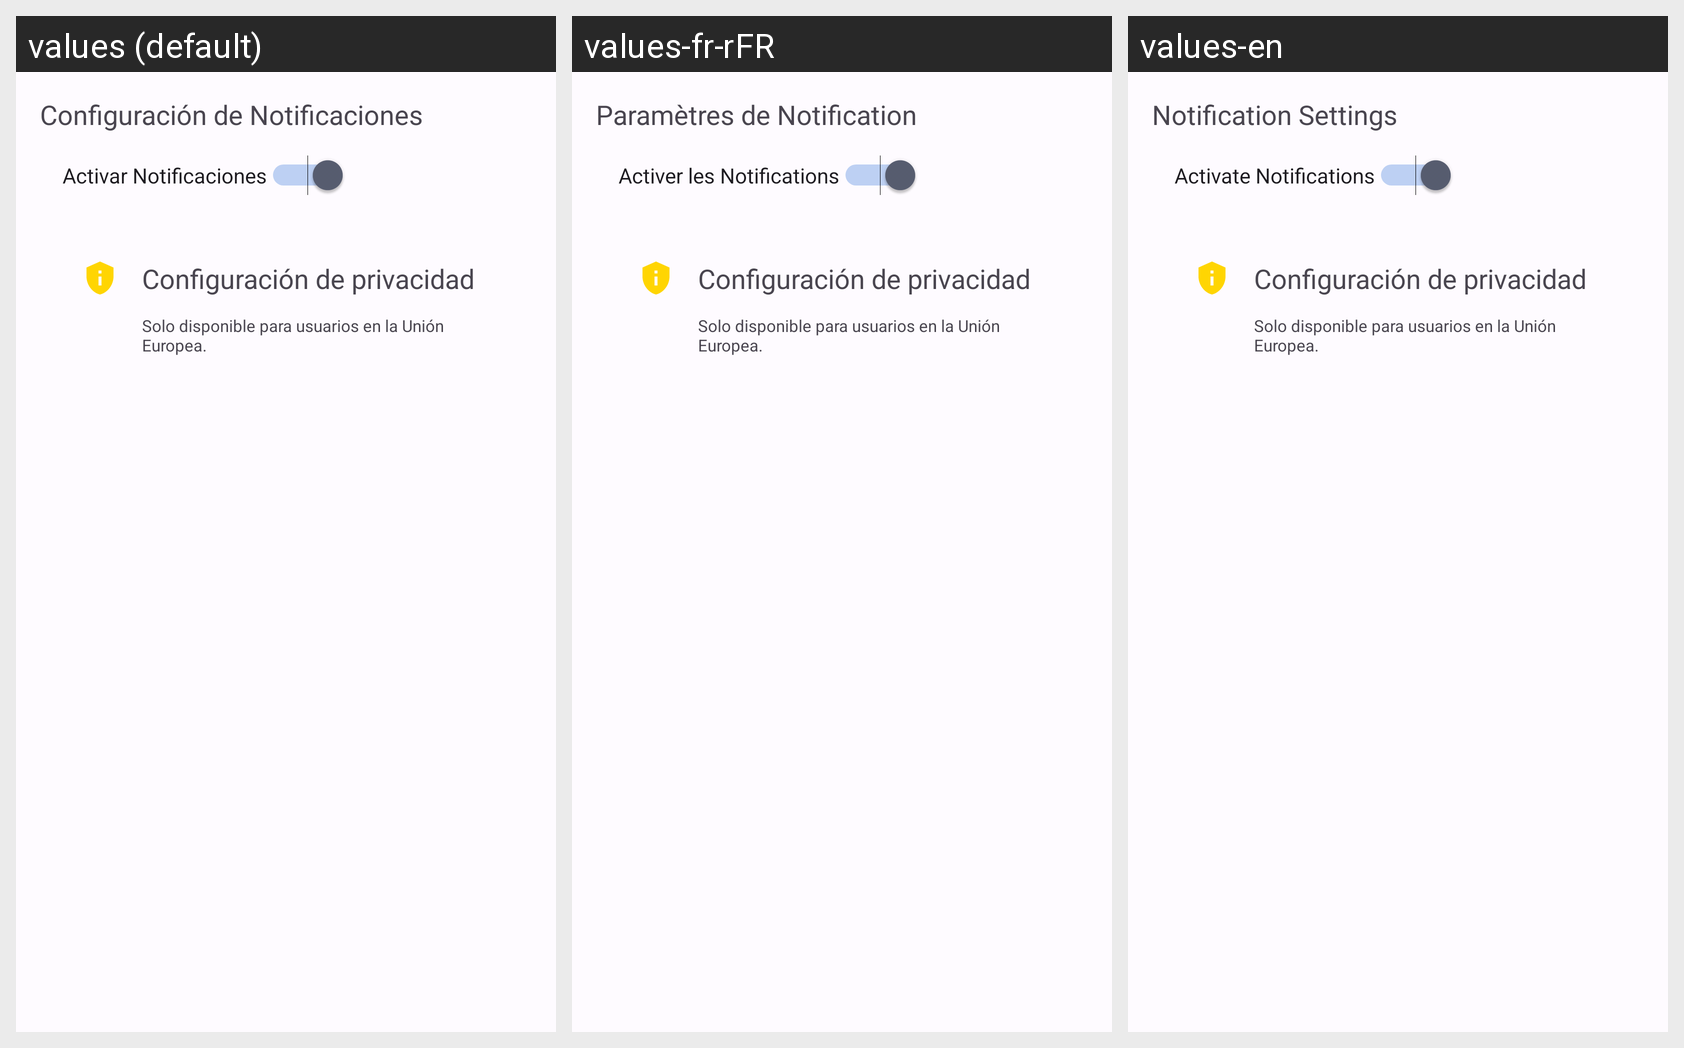

This grid shows one Android layout under several languages. Give, for every string resource on the screen, its name, the default text and each shown locale's text.
Android screen res/layout/fragment_configuration.xml rendered under 3 locales, left to right: values (default), values-fr-rFR, values-en. Device: Nexus 5 (rendered at 1080×1920; each locale shown at half size, 540×960, under a caption strip naming it); theme Theme.MENULATERAL.
Strings drawn on this screen, with the default value and each locale's value (text and hints the layout hard-codes, and strings that could not be matched under every locale, appear in the picture but are not listed):

notificaciones
  values: Configuración de Notificaciones
  values-fr-rFR: Paramètres de Notification
  values-en: Notification Settings

activar_notificaciones
  values: Activar Notificaciones
  values-fr-rFR: Activer les Notifications
  values-en: Activate Notifications

solo_uni_europea
  values: Solo disponible para usuarios en la Unión Europea.
  values-fr-rFR: Solo disponible para usuarios en la Unión Europea.
  values-en: Solo disponible para usuarios en la Unión Europea.
